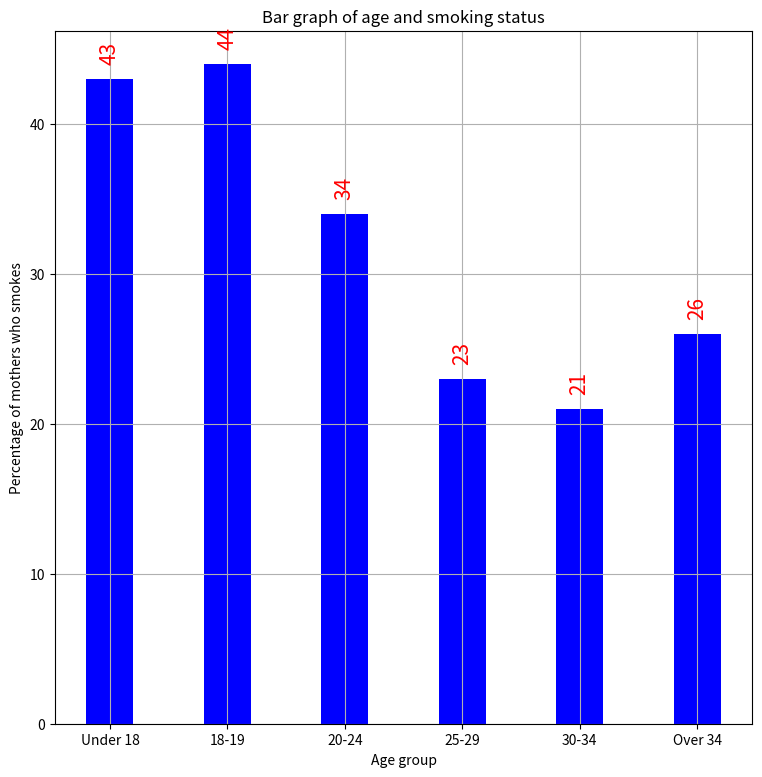

Generate this figure with matplotlib:
import numpy as np
import matplotlib.pyplot as plt

data = {"Under 18": 43, "18-19": 44, "20-24": 34, "25-29": 23, "30-34": 21, "Over 34": 26}

x = list(data.keys())
y = list(data.values())

fig, ax = plt.subplots(figsize=(9, 9))
ax.bar(x, y, color ="blue", width = 0.4)
plt.bar_label(ax.containers[0], label_type='edge', color='red', rotation=90, fontsize=15, padding=10)
 
plt.xlabel("Age group")
plt.ylabel("Percentage of mothers who smokes")
plt.title("Bar graph of age and smoking status")
plt.grid()
plt.show()

age = np.array([9, 18.5, 22, 27, 32, 37])
percent = np.array([43, 44, 34, 23, 21, 26])

var_age = np.mean((age - np.mean(age))**2)
var_percent = np.mean((percent - np.mean(percent))**2)
cov = np.mean((age - np.mean(age))*(percent - np.mean(percent)))
print(cov)
cor = cov / np.sqrt(var_age * var_percent)
print(cor)